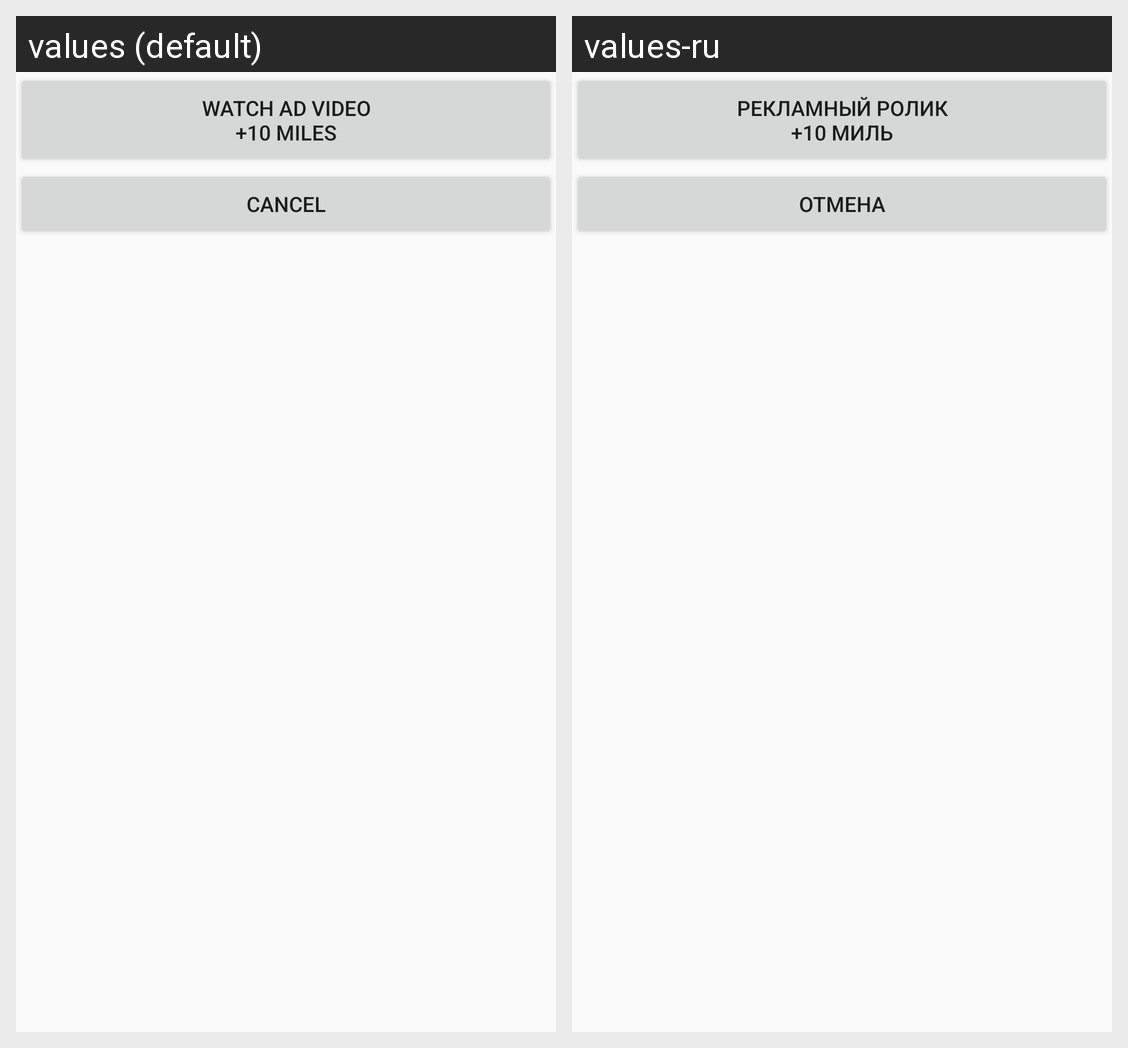

The Android screen above is rendered under two locales of the same app. Produce the string resources it draws, with the default and per-locale values.
Android screen res/layout/dialog_add_millis.xml rendered under 2 locales, left to right: values (default), values-ru. Device: Nexus 5 (rendered at 1080×1920; each locale shown at half size, 540×960, under a caption strip naming it); theme AppTheme.
Strings drawn on this screen, with the default value and each locale's value (text and hints the layout hard-codes, and strings that could not be matched under every locale, appear in the picture but are not listed):

dialog_add_millis_ad
  values: Watch ad video
      +10 miles
  values-ru: Рекламный ролик
      +10 миль

cancel
  values: Cancel
  values-ru: Отмена
